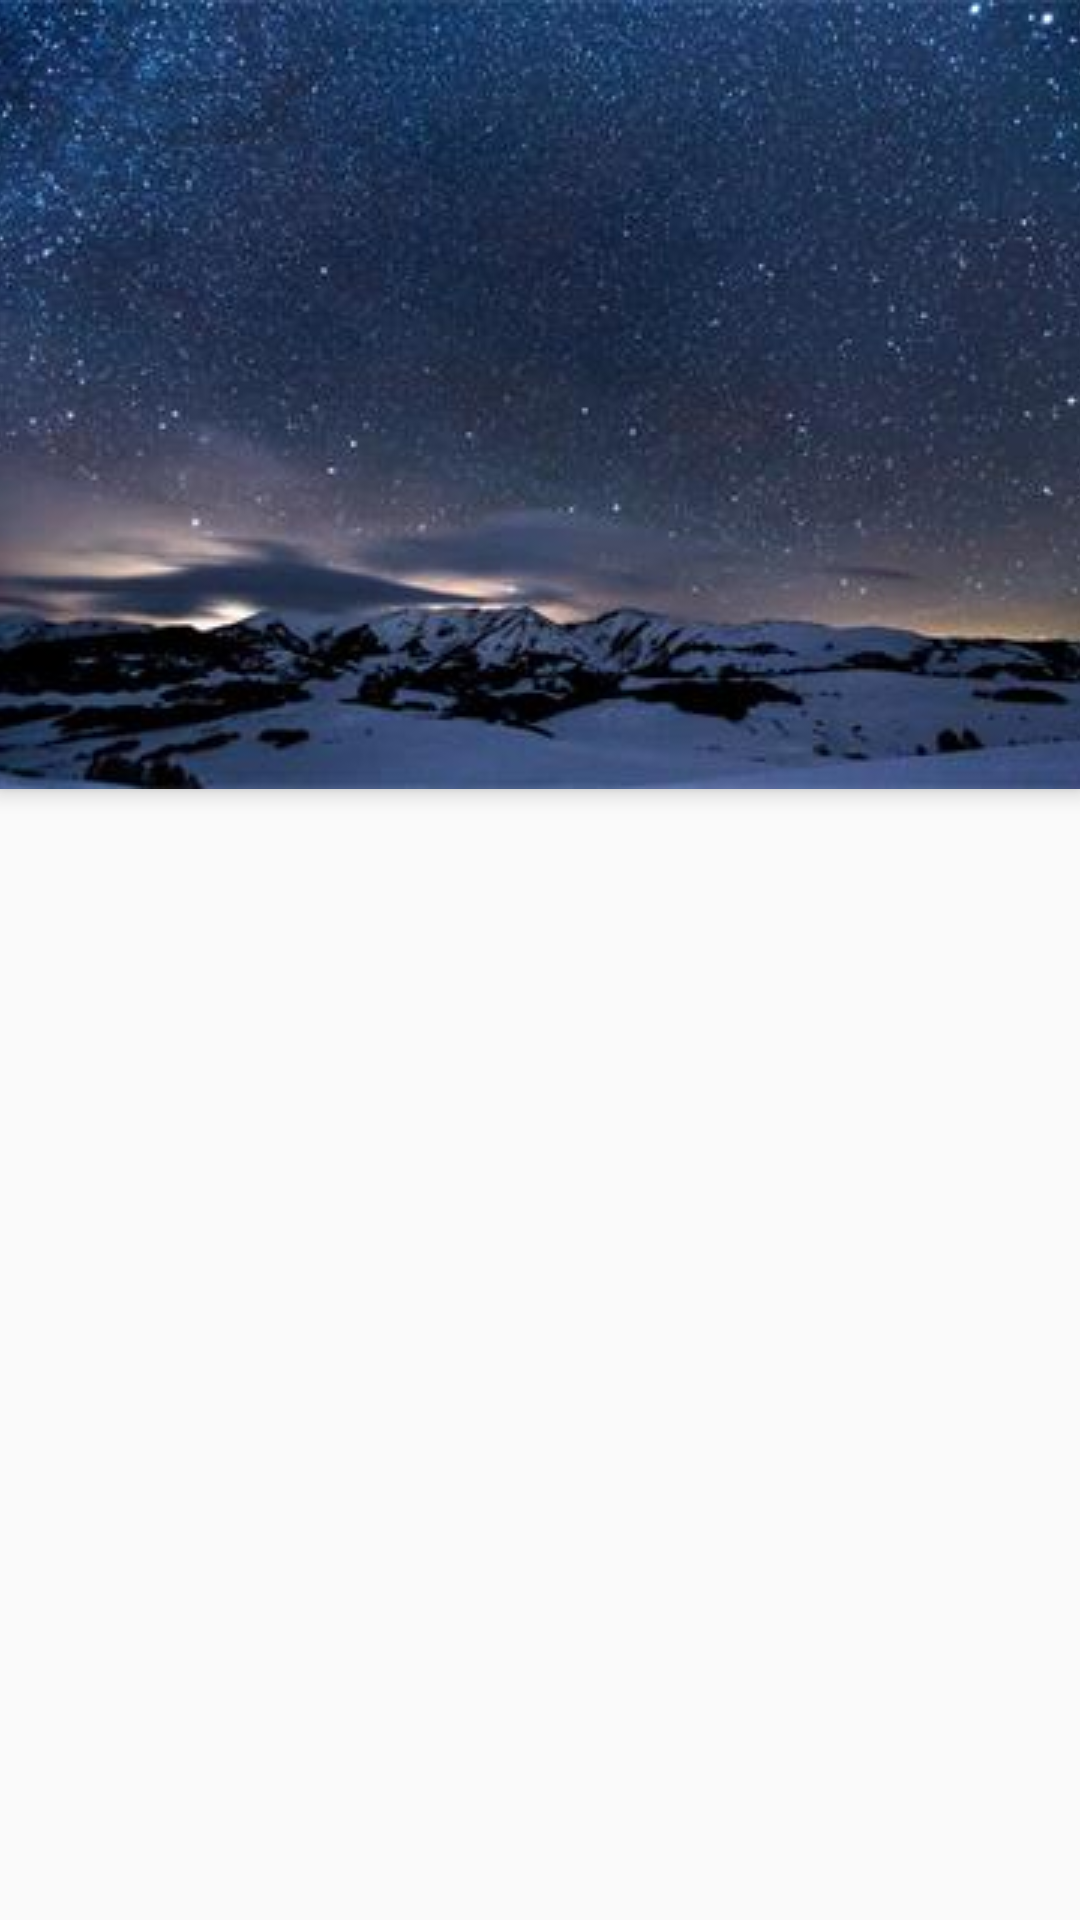

Write the Android layout XML for this screen, with the resource values it uses.
<!-- AndroidManifest.xml: application theme AppTheme -->
<!-- res/layout/activity_article.xml -->
<?xml version="1.0" encoding="utf-8"?>
    <android.support.design.widget.CoordinatorLayout
        android:layout_height="match_parent"
        android:layout_width="match_parent"
        xmlns:android="http://schemas.android.com/apk/res/android"
        xmlns:app="http://schemas.android.com/apk/res-auto">
        <android.support.design.widget.AppBarLayout
            android:layout_width="match_parent"
            android:layout_height="wrap_content">
        <android.support.design.widget.CollapsingToolbarLayout
            android:id="@+id/collapsing_toolbar"
            android:layout_width="match_parent"
            android:layout_height="match_parent"
            android:theme="@style/ThemeOverlay.AppCompat.Dark.ActionBar"
            app:contentScrim="?attr/colorPrimary"
            app:layout_scrollFlags="scroll">
            
            <ImageView
                android:id="@+id/toolbar_img"
                android:src="@drawable/article_back"
                android:layout_width="match_parent"
                android:layout_height="match_parent"
                android:scaleType="centerCrop"/>
            <android.support.v7.widget.Toolbar
                android:id="@+id/toolbar"
                android:layout_width="match_parent"
                android:layout_height="?attr/actionBarSize"
                app:layout_collapseMode="pin"/>

        </android.support.design.widget.CollapsingToolbarLayout>
        </android.support.design.widget.AppBarLayout>


    <android.support.v4.widget.NestedScrollView
        android:layout_width="match_parent"
        android:layout_height="match_parent"
        app:layout_behavior="@string/appbar_scrolling_view_behavior">
        <LinearLayout
            android:orientation="vertical"
            android:layout_width="match_parent"
            android:layout_height="match_parent"
            android:layout_margin="10dp">
            <TextView
                android:id="@+id/articleName"
                android:layout_width="match_parent"
                android:layout_height="wrap_content"
                android:textSize="25sp"
                android:gravity="center" />
            <TextView
                android:id="@+id/articleAuthor"
                android:layout_width="match_parent"
                android:layout_height="wrap_content"
                android:textSize="18sp"
                android:gravity="center" />
            <TextView
                android:id="@+id/article"
                android:layout_width="match_parent"
                android:layout_height="wrap_content"
                android:textSize="16sp"/>
        </LinearLayout>
    </android.support.v4.widget.NestedScrollView>
    </android.support.design.widget.CoordinatorLayout>
<!-- resources referenced by this layout -->
<resources>
  <!-- drawable article_back: jpg bitmap (drawable, 19955 bytes) -->
  <style name="AppTheme" parent="Theme.AppCompat.Light.NoActionBar">
          
          <item name="colorPrimary">#929090</item>
          <item name="colorPrimaryDark">#929090</item>
          <item name="colorAccent">@color/colorAccent</item>
      </style>
  <!-- not gathered from this repository: default colours our renderer supplied (Android Studio template values) -->
  <color name="colorAccent">#FF03DAC5</color>
</resources>
